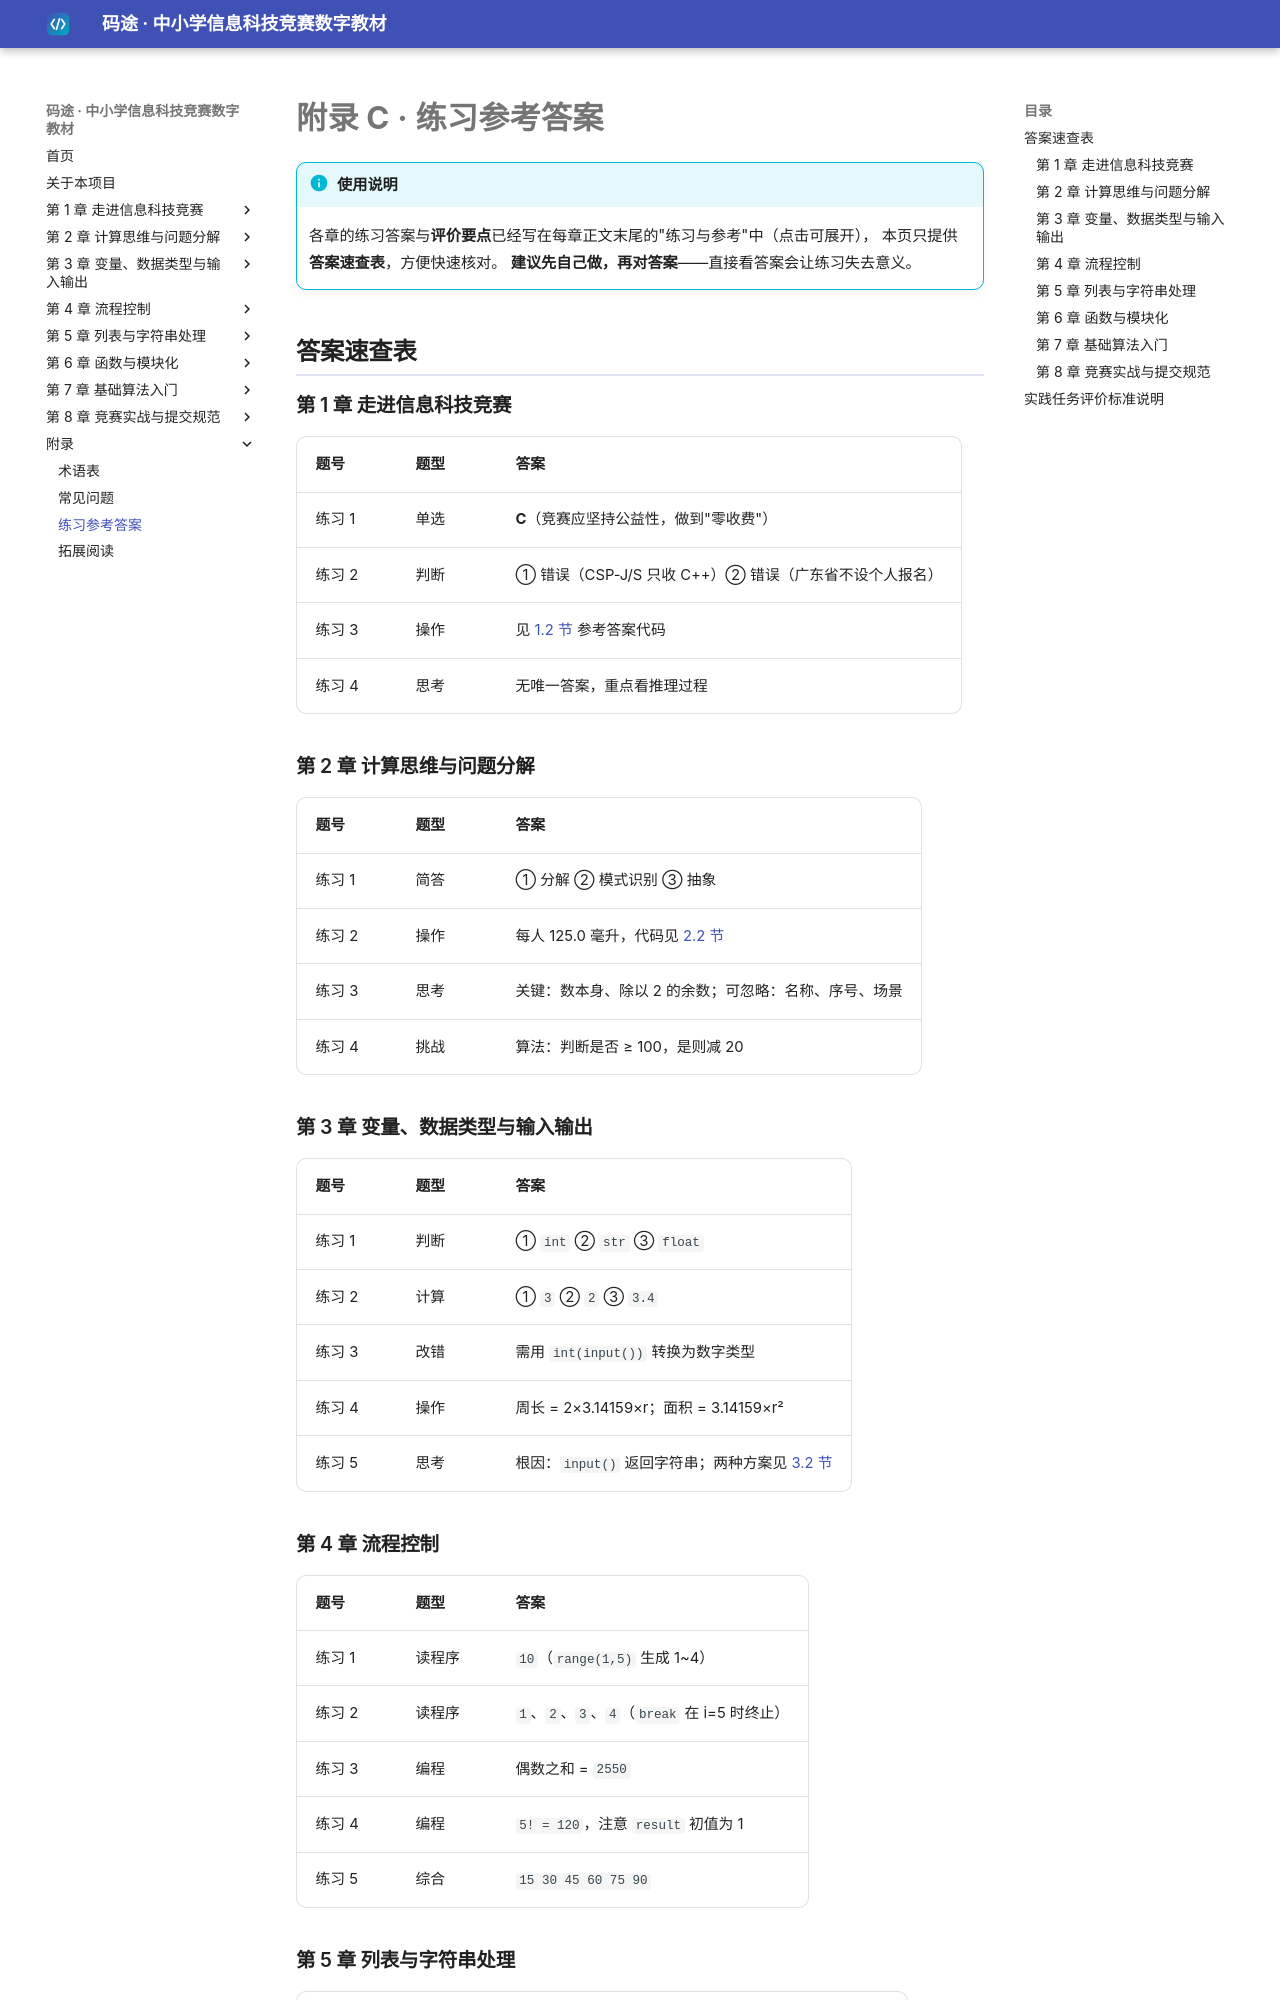

repository: dudubao111/maitu-textbook · page: appendix/answers/index.html · generator: mkdocs

# 附录 C · 练习参考答案

!!! info "使用说明"
    各章的练习答案与**评价要点**已经写在每章正文末尾的"练习与参考"中（点击可展开），
    本页只提供**答案速查表**，方便快速核对。
    **建议先自己做，再对答案**——直接看答案会让练习失去意义。

## 答案速查表

### 第 1 章 走进信息科技竞赛

| 题号 | 题型 | 答案 |
|---|---|---|
| 练习 1 | 单选 | **C**（竞赛应坚持公益性，做到"零收费"） |
| 练习 2 | 判断 | ① 错误（CSP-J/S 只收 C++）② 错误（广东省不设个人报名） |
| 练习 3 | 操作 | 见 [1.2 节](../01-intro/setup.md) 参考答案代码 |
| 练习 4 | 思考 | 无唯一答案，重点看推理过程 |

### 第 2 章 计算思维与问题分解

| 题号 | 题型 | 答案 |
|---|---|---|
| 练习 1 | 简答 | ① 分解 ② 模式识别 ③ 抽象 |
| 练习 2 | 操作 | 每人 125.0 毫升，代码见 [2.2 节](../02-thinking/decompose.md) |
| 练习 3 | 思考 | 关键：数本身、除以 2 的余数；可忽略：名称、序号、场景 |
| 练习 4 | 挑战 | 算法：判断是否 ≥ 100，是则减 20 |

### 第 3 章 变量、数据类型与输入输出

| 题号 | 题型 | 答案 |
|---|---|---|
| 练习 1 | 判断 | ① `int` ② `str` ③ `float` |
| 练习 2 | 计算 | ① `3` ② `2` ③ `3.4` |
| 练习 3 | 改错 | 需用 `int(input())` 转换为数字类型 |
| 练习 4 | 操作 | 周长 = 2×3.14159×r；面积 = 3.14159×r² |
| 练习 5 | 思考 | 根因：`input()` 返回字符串；两种方案见 [3.2 节](../03-basics/io.md) |

### 第 4 章 流程控制

| 题号 | 题型 | 答案 |
|---|---|---|
| 练习 1 | 读程序 | `10`（`range(1,5)` 生成 1~4） |
| 练习 2 | 读程序 | `1`、`2`、`3`、`4`（`break` 在 i=5 时终止） |
| 练习 3 | 编程 | 偶数之和 = `2550` |
| 练习 4 | 编程 | `5! = 120`，注意 `result` 初值为 1 |
| 练习 5 | 综合 | `15 30 45 60 75 90` |
